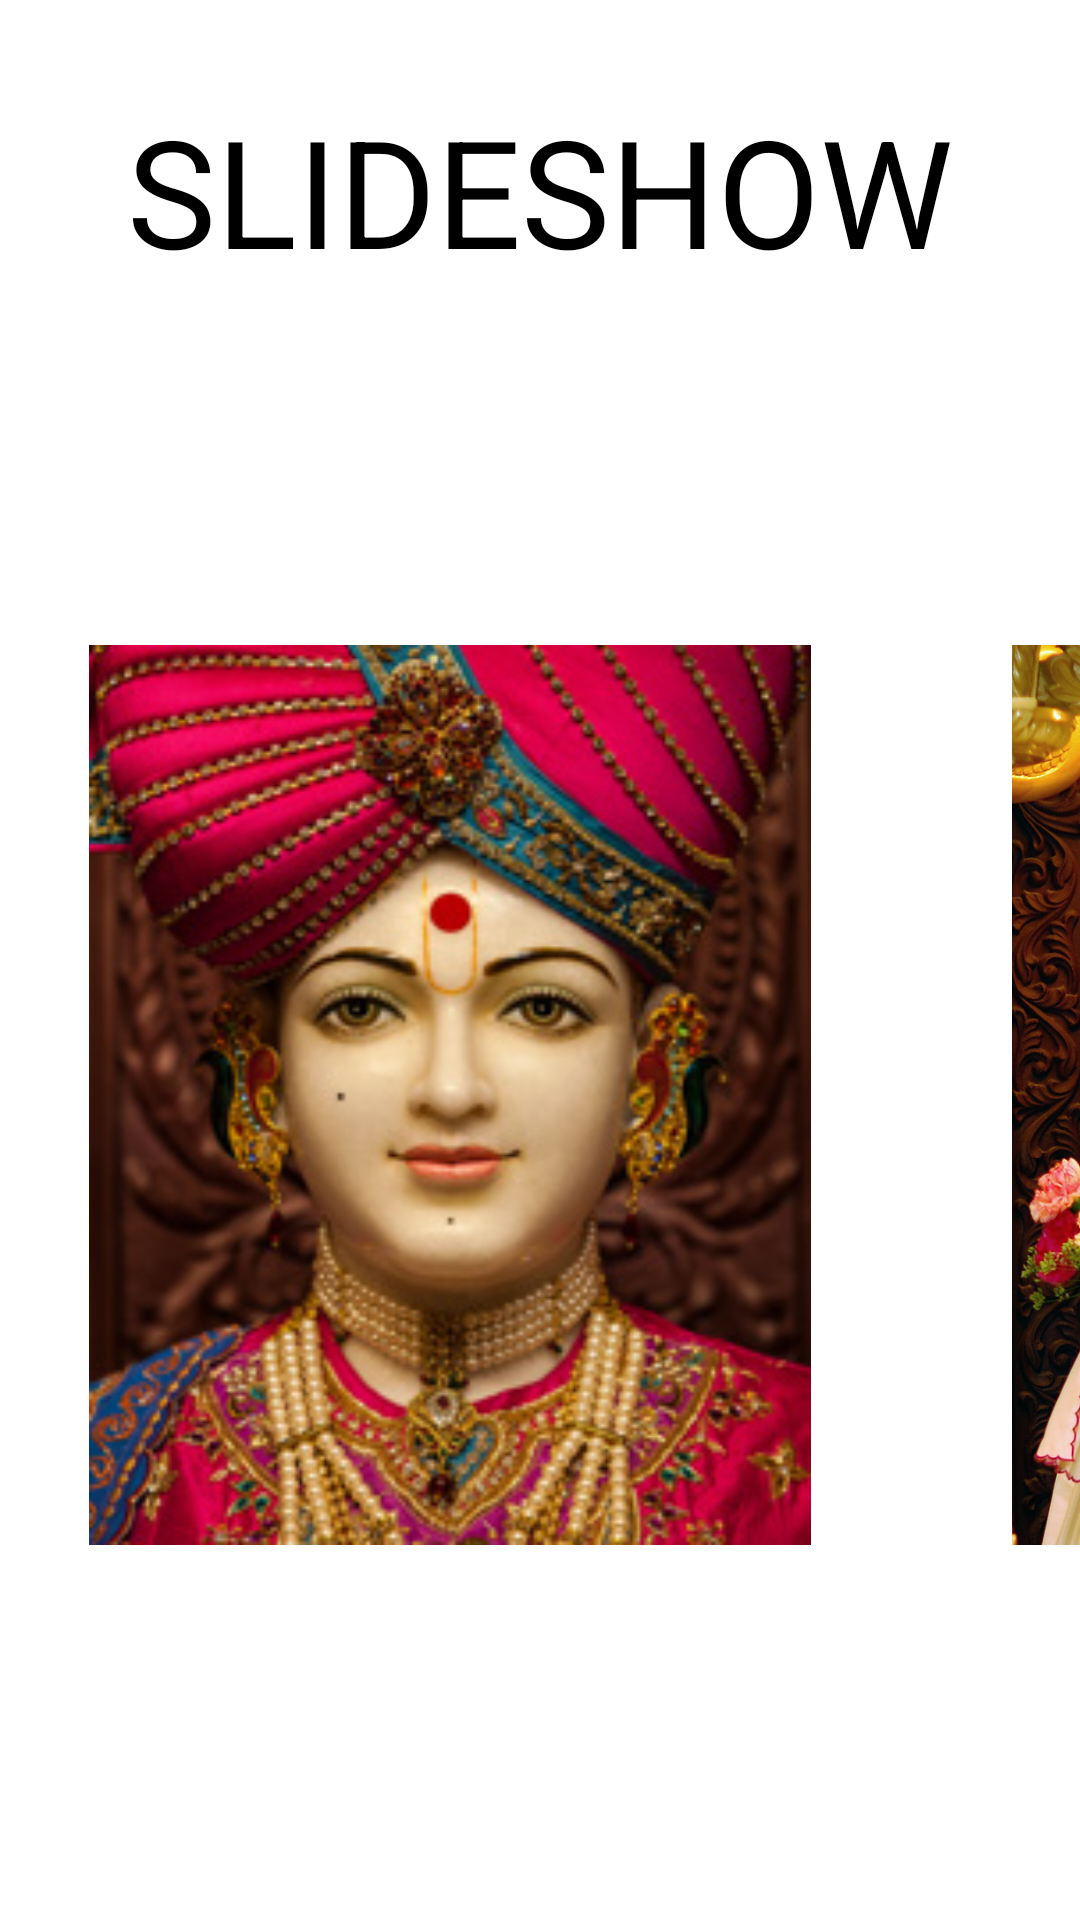

This screen was rendered from an Android layout file. Write that file and the resources it references.
<!-- AndroidManifest.xml: application theme Theme.NewN -->
<!-- res/layout/activity_slideshow.xml -->
<?xml version="1.0" encoding="utf-8"?>
<RelativeLayout
    xmlns:android="http://schemas.android.com/apk/res/android"
    xmlns:app="http://schemas.android.com/apk/res-auto"
    xmlns:tools="http://schemas.android.com/tools"
    android:layout_width="match_parent"
    android:layout_height="match_parent"
    tools:context=".activity_Slideshow">
    <TextView
        android:layout_width="match_parent"
        android:layout_height="wrap_content"
        android:layout_marginTop="30dp"
        android:text="SLIDESHOW"
        android:textSize="50dp"
        android:textColor="@color/black"
        android:gravity="center"/>
    <LinearLayout
        android:layout_width="match_parent"
        android:layout_height="wrap_content"
        android:layout_centerInParent="true">
        <HorizontalScrollView
            android:layout_width="match_parent"
            android:layout_height="300dp"
            android:layout_marginTop="90dp"
            android:scrollbars="none">
            <LinearLayout
                android:layout_width="match_parent"
                android:layout_height="match_parent">
                <ImageView
                    android:layout_width="300dp"
                    android:layout_height="match_parent"
                    android:src="@drawable/bhagwanswaminarayan"/>

                <ImageView
                    android:layout_width="300dp"
                    android:layout_height="match_parent"
                    android:src="@drawable/bhagwanswaminarayan2"/>
                <ImageView
                    android:layout_width="300dp"
                    android:layout_height="match_parent"
                    android:src="@drawable/bhagwanswaminarayan3"/>
                <ImageView
                    android:layout_width="300dp"
                    android:layout_height="match_parent"

                    android:src="@drawable/bhagwanswaminarayan4"/>
                <ImageView
                    android:layout_width="300dp"
                    android:layout_height="match_parent"
                    android:src="@drawable/swaminarayan"/>
                <ImageView
                    android:layout_width="300dp"
                    android:layout_height="match_parent"
                    android:src="@drawable/swaminarayan2"/>
                <ImageView
                    android:layout_width="300dp"
                    android:layout_height="match_parent"
                    android:src="@drawable/swaminarayan3"/>
                <ImageView
                    android:layout_width="300dp"
                    android:layout_height="match_parent"
                    android:src="@drawable/swaminarayan4"/>

            </LinearLayout>
        </HorizontalScrollView>
    </LinearLayout>
</RelativeLayout>
<!-- resources referenced by this layout -->
<resources>
  <color name="black">#FF000000</color>
  <!-- drawable bhagwanswaminarayan: jpg bitmap (drawable, 43979 bytes) -->
  <!-- drawable bhagwanswaminarayan2: jpg bitmap (drawable, 365347 bytes) -->
  <!-- drawable bhagwanswaminarayan3: jpg bitmap (drawable, 92774 bytes) -->
  <!-- drawable swaminarayan: jpg bitmap (drawable, 649971 bytes) -->
  <!-- drawable swaminarayan2: jpg bitmap (drawable, 839641 bytes) -->
  <!-- drawable swaminarayan3: jpg bitmap (drawable, 706896 bytes) -->
  <!-- drawable swaminarayan4: jpg bitmap (drawable, 626267 bytes) -->
  <style name="Theme.NewN" parent="Theme.MaterialComponents.DayNight.NoActionBar">
          
          <item name="colorPrimary">@color/purple_500</item>
          <item name="colorPrimaryVariant">@color/purple_700</item>
          <item name="colorOnPrimary">@color/white</item>
          
          <item name="colorSecondary">@color/teal_200</item>
          <item name="colorSecondaryVariant">@color/teal_700</item>
          <item name="colorOnSecondary">@color/black</item>
          
          <item name="android:statusBarColor" tools:targetApi="l">?attr/colorPrimaryVariant</item>
          
      </style>
  <color name="purple_500">#FF6200EE</color>
  <color name="purple_700">#FF3700B3</color>
  <color name="white">#FFFFFFFF</color>
  <color name="teal_200">#FF03DAC5</color>
  <color name="teal_700">#FF018786</color>
</resources>
